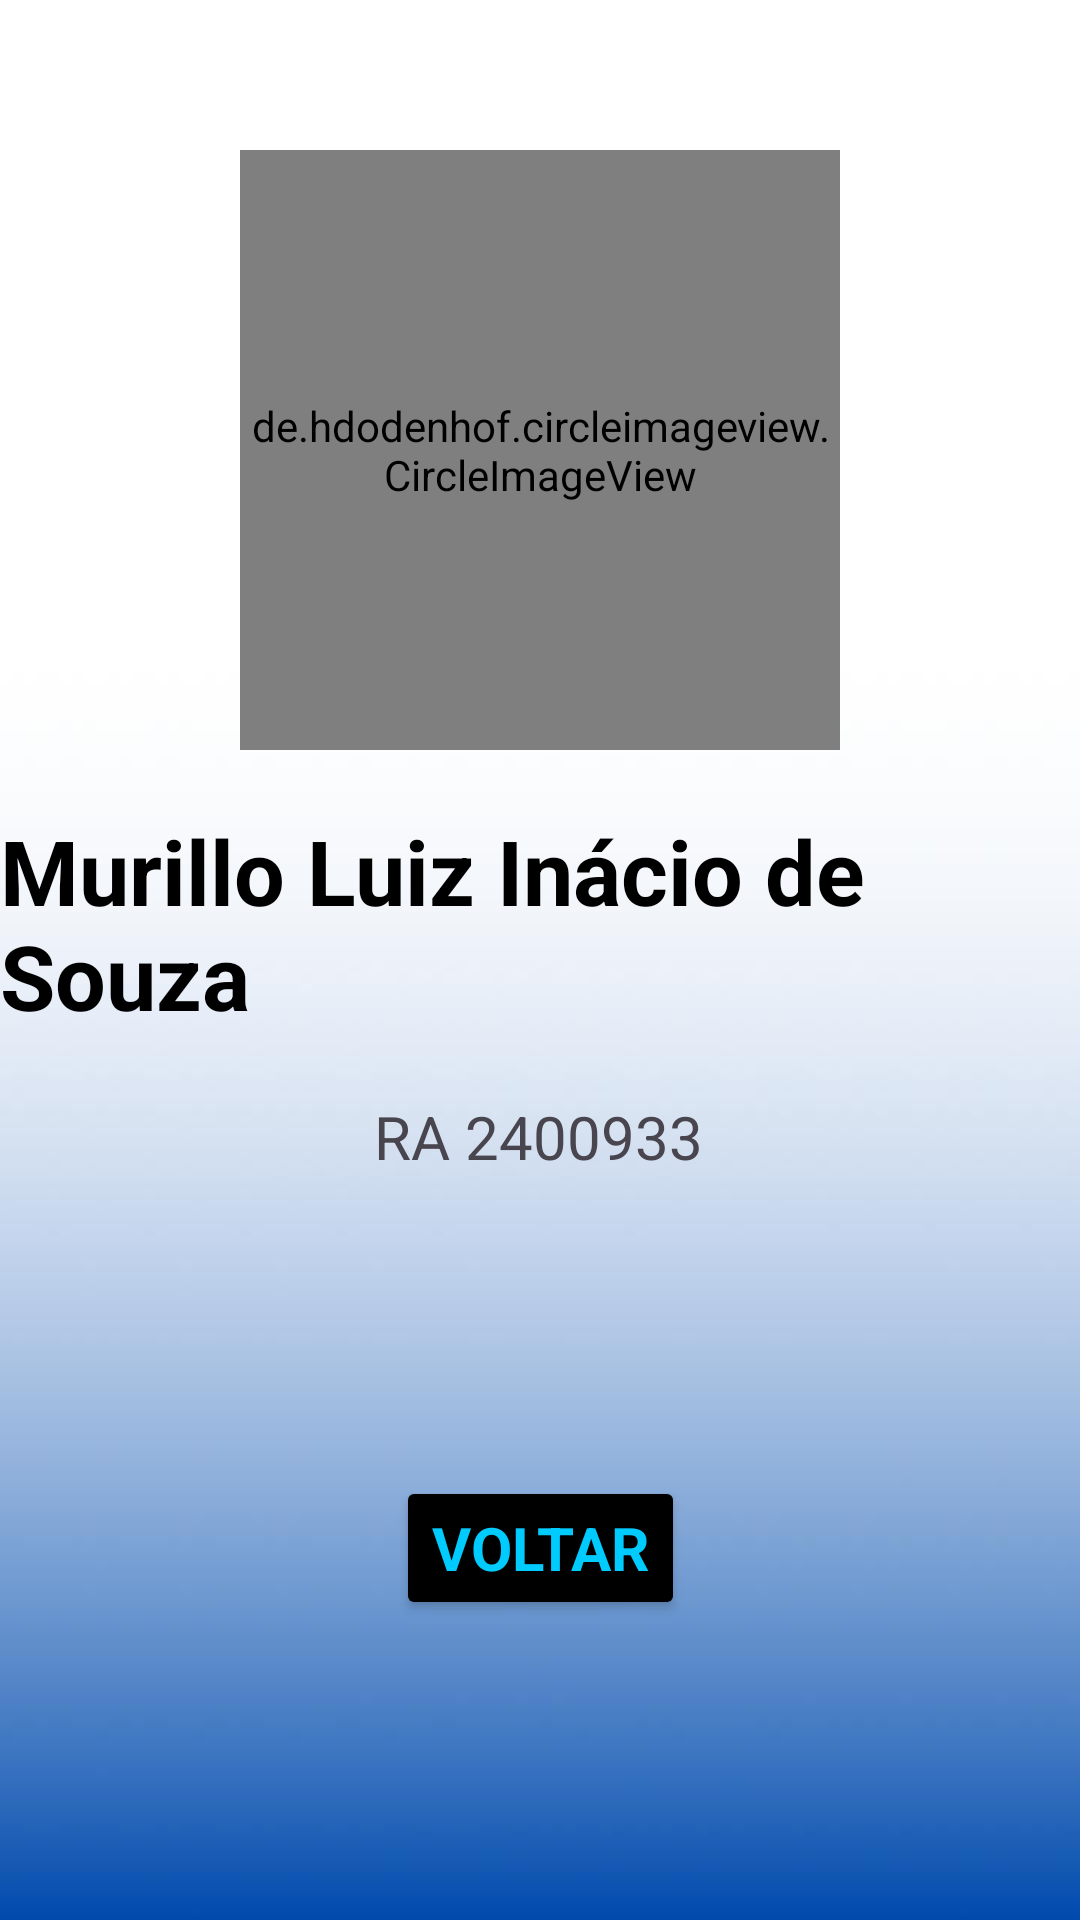

Here is an Android app screen rendered from its layout file. Give the layout XML and the strings, colors and styles it references.
<!-- AndroidManifest.xml: application theme Theme.AplicativoAP1 -->
<!-- res/layout/activity_tela_murillo.xml -->
<?xml version="1.0" encoding="utf-8"?>
<androidx.constraintlayout.widget.ConstraintLayout xmlns:android="http://schemas.android.com/apk/res/android"
    xmlns:app="http://schemas.android.com/apk/res-auto"
    xmlns:tools="http://schemas.android.com/tools"
    android:id="@+id/main"
    android:background="@drawable/background"
    android:layout_width="match_parent"
    android:layout_height="match_parent"
    tools:context=".MainActivity">

    <de.hdodenhof.circleimageview.CircleImageView
        android:id="@+id/imagem_murillo"
        android:layout_width="200dp"
        android:layout_height="200dp"
        android:layout_marginTop="50dp"
        android:src="@drawable/perfil_murillo"
        app:civ_border_width="2dp"
        app:civ_border_color="#000000"
        app:layout_constraintEnd_toEndOf="parent"
        app:layout_constraintStart_toStartOf="parent"
        app:layout_constraintTop_toTopOf="parent" />

    <TextView
        android:id="@+id/nome_murillo"
        android:layout_width="wrap_content"
        android:layout_height="wrap_content"
        android:layout_marginTop="20dp"
        android:text="@string/murillo"
        android:textColor="@color/black"
        android:textStyle="bold"
        android:fontFamily="sans-serif"
        android:textSize="30sp"
        app:layout_constraintEnd_toEndOf="parent"
        app:layout_constraintStart_toStartOf="parent"
        app:layout_constraintTop_toBottomOf="@+id/imagem_murillo" />

    <TextView
        android:id="@+id/texto_murillo"
        android:layout_width="wrap_content"
        android:layout_height="wrap_content"
        android:layout_marginTop="20dp"
        android:text="@string/texto_murillo"
        android:textSize="20sp"
        app:layout_constraintEnd_toEndOf="parent"
        app:layout_constraintHorizontal_bias="0.498"
        app:layout_constraintStart_toStartOf="parent"
        app:layout_constraintTop_toBottomOf="@+id/nome_murillo" />

    <ImageView
        android:id="@+id/logo_github"
        android:layout_width="60dp"
        android:layout_height="60dp"
        android:layout_marginStart="100dp"
        android:layout_marginTop="80dp"
        android:contentDescription="@string/acessibilidade_github"
        app:layout_constraintStart_toStartOf="parent"
        app:layout_constraintTop_toBottomOf="@+id/nome_murillo"
        app:srcCompat="@drawable/logo_github" />

    <ImageView
        android:id="@+id/logo_linkedin"
        android:layout_width="60dp"
        android:layout_height="60dp"
        android:layout_marginTop="80dp"
        android:layout_marginEnd="100dp"
        android:contentDescription="@string/acessibilidade_lindekin"
        app:layout_constraintEnd_toEndOf="parent"
        app:layout_constraintTop_toBottomOf="@+id/nome_murillo"
        app:srcCompat="@drawable/logo_linkedin" />

    <Button
        android:id="@+id/btn_voltar"
        android:layout_width="wrap_content"
        android:layout_height="wrap_content"
        android:layout_marginBottom="100dp"
        android:text="@string/voltar"
        android:textColor="#00CBFF"
        android:backgroundTint="@color/black"
        android:textStyle="bold"
        android:fontFamily="sans-serif"
        android:textSize="20sp"
        app:layout_constraintBottom_toBottomOf="parent"
        app:layout_constraintEnd_toEndOf="parent"
        app:layout_constraintStart_toStartOf="parent" />

</androidx.constraintlayout.widget.ConstraintLayout>
<!-- resources referenced by this layout -->
<resources>
  <!-- drawable background: jpeg bitmap (drawable, 12738 bytes) -->
  <!-- drawable perfil_murillo: jpeg bitmap (drawable, 32819 bytes) -->
  <string name="acessibilidade_github">GitHub</string>
  <string name="acessibilidade_lindekin">Linkedin</string>
  <string name="murillo">Murillo Luiz Inácio de Souza</string>
  <string name="texto_murillo">RA 2400933</string>
  <string name="voltar">Voltar</string>
  <style name="Theme.AplicativoAP1" parent="Base.Theme.AplicativoAP1" />
  <style name="Base.Theme.AplicativoAP1" parent="Theme.Material3.DayNight.NoActionBar">
          
          
      </style>
  <!-- not gathered from this repository: default colours our renderer supplied (Android Studio template values) -->
  <color name="black">#FF000000</color>
</resources>
